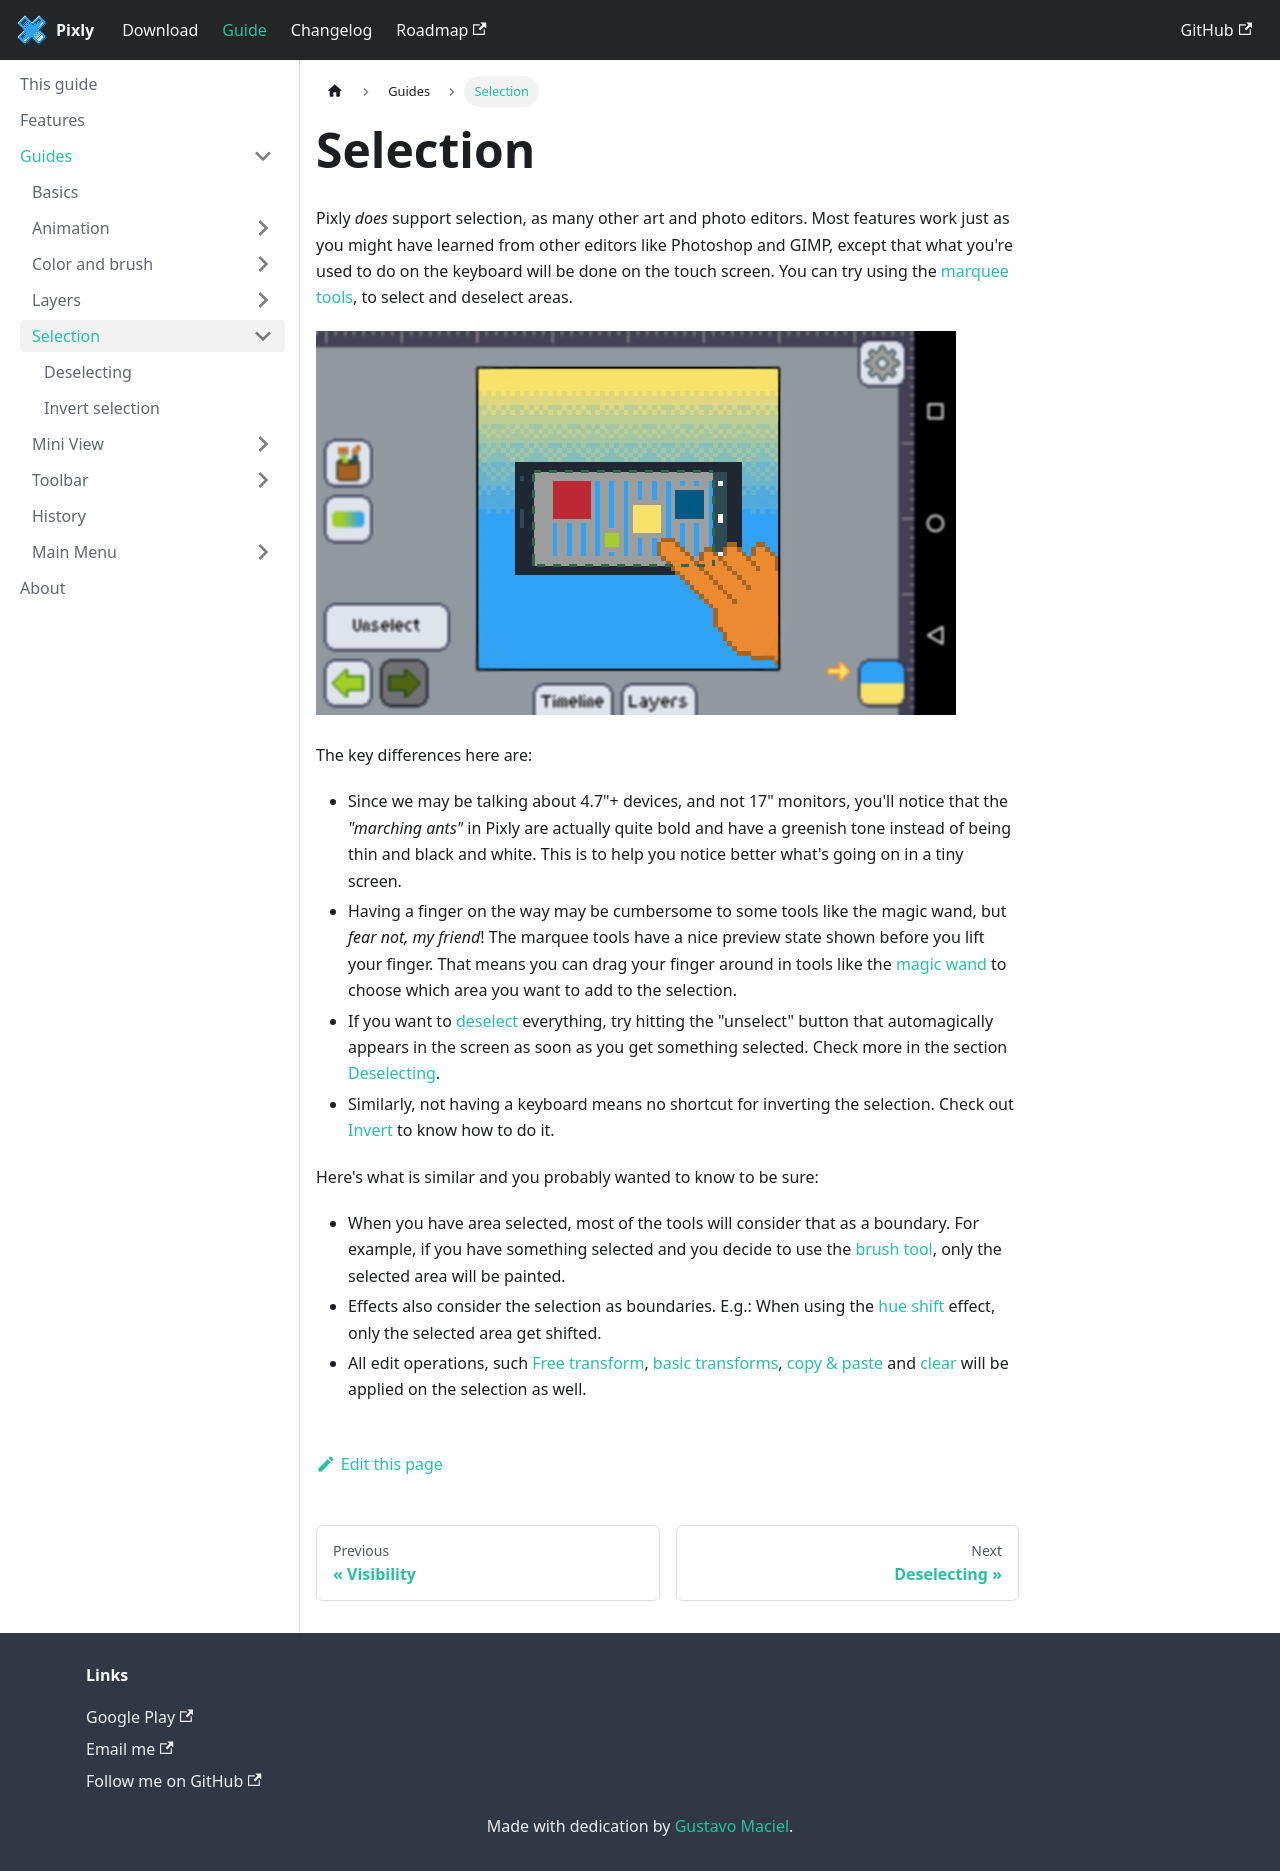

repository: tavomaciel/pixly-docs · page: docs/guides/selection.html · generator: docusaurus

---
title: Selection
---
Pixly _does_ support selection, as many other art and photo editors. Most features work just as you might have learned from other editors like Photoshop and GIMP, except that what you're used to do on the keyboard will be done on the touch screen. You can try using the [marquee tools], to select and deselect areas.

![selection](./selection.png)

The key differences here are:

+ Since we may be talking about 4.7"+ devices, and not 17" monitors, you'll notice that the _"marching ants"_ in Pixly are actually quite bold and have a greenish tone instead of being thin and black and white. This is to help you notice better what's going on in a tiny screen.
+ Having a finger on the way may be cumbersome to some tools like the magic wand, but _fear not, my friend_! The marquee tools have a nice preview state shown before you lift your finger. That means you can drag your finger around in tools like the [magic wand] to choose which area you want to add to the selection.
+ If you want to [deselect][deselecting] everything, try hitting the "unselect" button that automagically appears in the screen as soon as you get something selected. Check more in the section [Deselecting].
+ Similarly, not having a keyboard means no shortcut for inverting the selection. Check out [Invert] to know how to do it.

Here's what is similar and you probably wanted to know to be sure:
+ When you have area selected, most of the tools will consider that as a boundary. For example, if you have something selected and you decide to use the [brush tool], only the selected area will be painted.
+ Effects also consider the selection as boundaries. E.g.: When using the [hue shift] effect, only the selected area get shifted.
+ All edit operations, such [Free transform], [basic transforms], [copy & paste][copy-paste] and [clear] will be applied on the selection as well.

[deselecting]: ./deselecting.md
[invert]: ./invert.md
[brush tool]: ../toolbar/tools/brush.md
[hue shift]: ../mainmenu/colors-filters/filters.md#hue-shift
[free transform]: ../mainmenu/edit/free-transform.md
[basic transforms]: ../mainmenu/edit/basic-transforms.md
[copy-paste]: ../mainmenu/edit/copy-paste.md
[clear]: ../mainmenu/edit/clear.md
[marquee tools]: ../toolbar/tools/marquee/index.md
[magic wand]: ../toolbar/tools/marquee/wand.md
